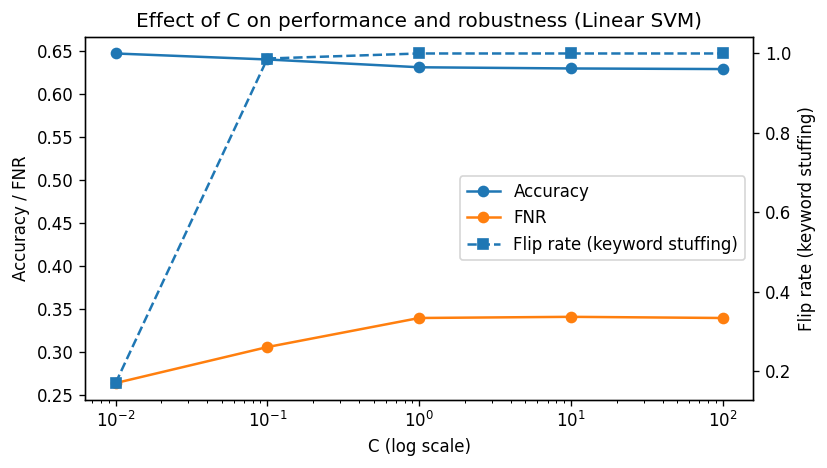

The file beside this chart, header and first rows:
C, accuracy, FNR, flip_rate_keyword_stuffing
0.01, 0.6467, 0.2635, 0.1696
0.1, 0.6397, 0.3054, 0.9873
1.0, 0.6307, 0.3392, 1.0
10.0, 0.6293, 0.3405, 1.0
100.0, 0.6286, 0.3392, 1.0
